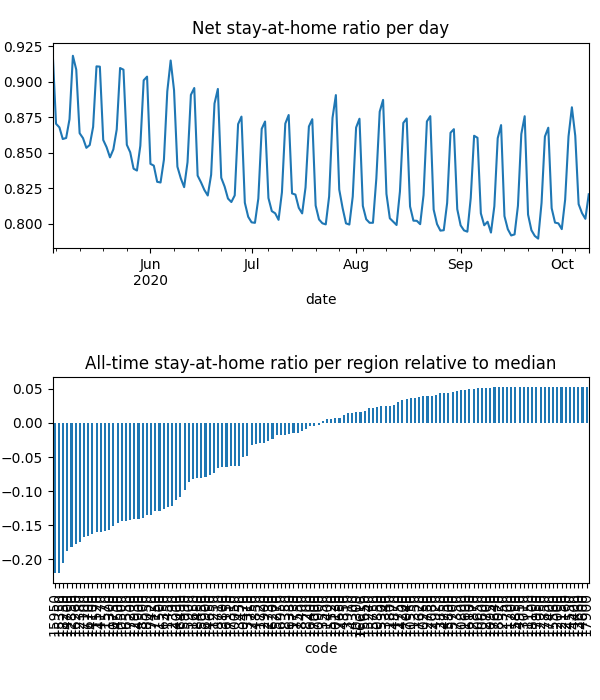

The table this chart was drawn from, first rows:
date, code, km, stay, weight, visit
2020-05-03, 10050, 8.381, 0.9469, 5.043408731057071e-05, 0.0
2020-05-03, 10130, 8.419, 0.9872, 2.1219494463685177e-05, 3.478126564451797e-05
2020-05-03, 10250, , 1.0, 1.7588078622327122e-05, 0.0
2020-05-03, 10300, 8.045, 0.9585, 7.75893789383196e-06, 0.0
2020-05-03, 10470, 8.159, 0.9576, 3.467725297311764e-05, 0.0
2020-05-03, 10500, 11.95, 0.8956, 0.0002147, 0.0525
2020-05-03, 10550, , 1.0, 1.90984516926657e-05, 0.0
2020-05-03, 10600, , 1.0, 6.377188225156837e-06, 0.0
2020-05-03, 10650, , 1.0, 8.48170277222511e-06, 0.0
2020-05-03, 10750, 13.38, 0.89, 0.0003793, 0.07073
2020-05-03, 10800, , 1.0, 3.120801226852345e-06, 0.0
2020-05-03, 10850, , 1.0, 4.352526463652406e-06, 9.938676024036547e-05
2020-05-03, 10900, 9.47, 0.9777, 4.8036601000436354e-05, 0.001812
2020-05-03, 10950, , 1.0, 1.5620428379386204e-06, 0.0
2020-05-03, 11150, , 1.0, 1.3679161268653235e-06, 0.0
2020-05-03, 11200, , 1.0, 4.153408702033326e-07, 0.0
2020-05-03, 11250, 8.292, 0.919, 1.2963120296765302e-05, 0.0
2020-05-03, 11300, 11, 0.8837, 3.1927807086935134e-05, 0.008739
2020-05-03, 11350, , 1.0, 2.105582107340864e-05, 0.0
2020-05-03, 11400, 8.992, 0.9782, 9.11263431081838e-06, 0.0004299
2020-05-03, 11450, 15.22, 0.9054, 0.0001018, 0.01291
2020-05-03, 11500, 15.05, 0.9021, 0.0001794, 0.02273
2020-05-03, 11520, 10.44, 0.8886, 6.016655240952328e-05, 0.01748
2020-05-03, 11570, 11.64, 0.8819, 0.0003304, 0.08633
2020-05-03, 11600, , 1.0, 1.8298511500563267e-06, 0.0
2020-05-03, 11650, 10.18, 0.9431, 0.000237, 0.001041
2020-05-03, 11700, , 1.0, 6.455841786856147e-07, 0.0
2020-05-03, 11720, 9.862, 0.981, 6.185819305432376e-05, 0.001433
2020-05-03, 11730, 9.645, 0.9911, 3.389878077956504e-05, 0.0
2020-05-03, 11750, , 1.0, 3.3994747311207544e-06, 0.0
2020-05-03, 11800, 8.438, 0.9971, 3.6034651398756666e-05, 0.0
2020-05-03, 12000, , 1.0, 2.403360690778195e-06, 0.0
2020-05-03, 12150, , 1.0, 1.9167944954180333e-06, 0.0
2020-05-03, 12160, , 1.0, 7.589000030563066e-06, 0.0
2020-05-03, 12350, , 1.0, 8.35525169244971e-06, 0.0
2020-05-03, 12380, 12.68, 0.8724, 0.000235, 0.07438
2020-05-03, 12390, 8.817, 0.9361, 4.6006468438178424e-05, 0.0
2020-05-03, 12700, , 1.0, 5.600392903457417e-06, 0.0
2020-05-03, 12730, , 1.0, 5.445822724377456e-06, 0.0
2020-05-03, 12750, , 1.0, 1.6404163560366982e-05, 0.0
2020-05-03, 12850, 12.22, 0.8741, 0.0001632, 0.04988
2020-05-03, 12870, , 1.0, 1.2583216466635227e-05, 0.0
2020-05-03, 12900, , 1.0, 6.375155734371197e-06, 0.0
2020-05-03, 12930, 11.51, 0.8855, 0.0001178, 0.02754
2020-05-03, 12950, , 1.0, 2.1880827658808002e-06, 0.0
2020-05-03, 13010, , 1.0, 4.706405517131992e-06, 0.0
2020-05-03, 13310, 8.031, 0.9419, 2.4238383447333334e-05, 0.0
2020-05-03, 13340, , 1.0, 5.536915511444985e-06, 0.0
2020-05-03, 13450, 8.075, 0.9591, 2.6620309892285843e-05, 0.0
2020-05-03, 13550, , 1.0, 8.329819755661021e-06, 0.0
2020-05-03, 13660, , 1.0, 1.6117031593759754e-06, 0.0
2020-05-03, 13800, 13.95, 0.9803, 5.6138771924477406e-05, 0.00158
2020-05-03, 13850, , 1.0, 2.284374786118329e-06, 0.0
2020-05-03, 13910, , 1.0, 1.1396978687461021e-05, 0.0
2020-05-03, 14000, 11.8, 0.9329, 8.764195466474324e-05, 0.01264
2020-05-03, 14100, 10.35, 0.89, 1.7018576795896854e-05, 0.00504
2020-05-03, 14170, 11.37, 0.8891, 0.0001632, 0.04502
2020-05-03, 14200, , 1.0, 1.2417346395187648e-05, 0.0
2020-05-03, 14300, , 1.0, 3.933699500842576e-06, 0.0
2020-05-03, 14350, , 1.0, 1.710307838843983e-05, 0.0
... 20,420 more rows
